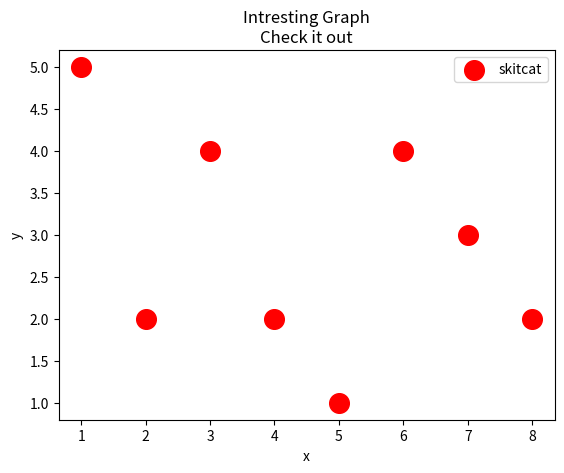

This figure's Python source:
import matplotlib.pyplot as plt

x = [1,2,3,4,5,6,7,8]
y = [5,2,4,2,1,4,3,2]

plt.scatter(x,y, label='skitcat', color='r', s=200, marker='o')

plt.xlabel('x')
plt.ylabel('y')
plt.title('Intresting Graph\nCheck it out')
plt.legend()
plt.show()
